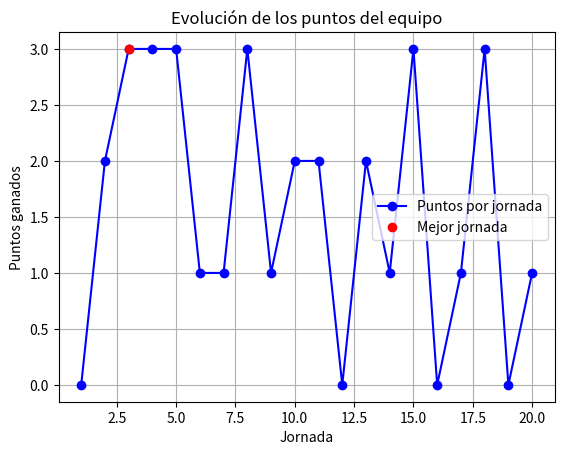

Source code (Python):
import numpy as np
import matplotlib.pyplot as plt

jornades = np.arange(1, 21)
punts = np.random.randint(0, 4, size=20) 

millor_index = np.argmax(punts)
millor_jornada = jornades[millor_index]
millor_punts = punts[millor_index]

plt.plot(jornades, punts, marker='o', linestyle='-', color='blue', label='Puntos por jornada')

plt.plot(millor_jornada, millor_punts, 'ro', label='Mejor jornada')

plt.title('Evolución de los puntos del equipo')
plt.xlabel('Jornada')
plt.ylabel('Puntos ganados')
plt.legend()
plt.grid(True)
plt.show()



